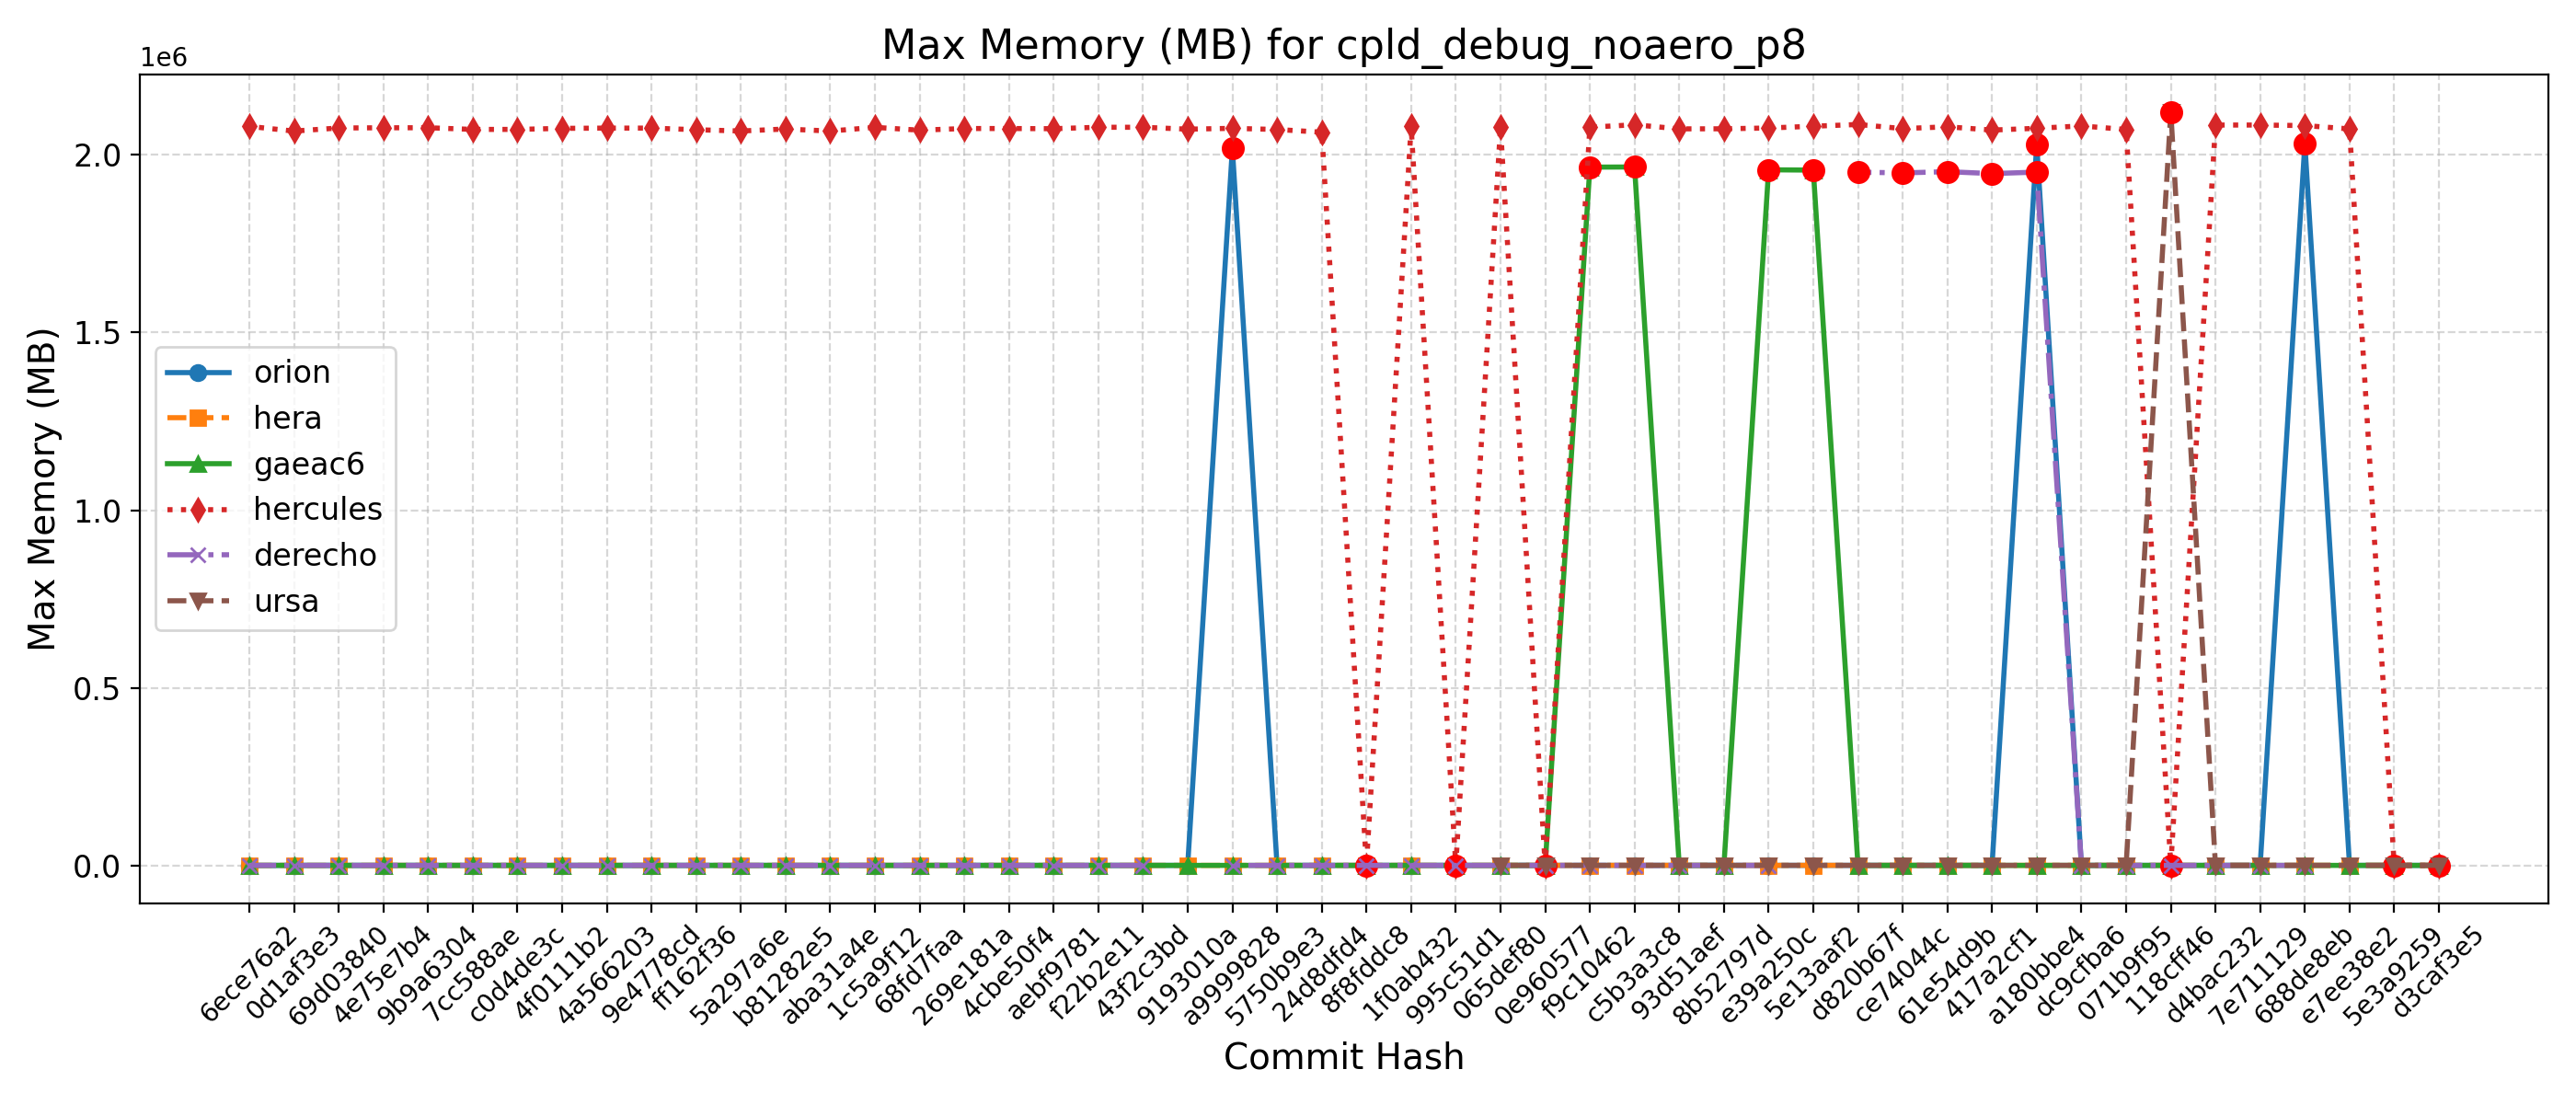

The data file committed next to this chart (first rows):
Hash, Date, Message, orion, hera, gaeac6, hercules, derecho, ursa, wcoss2, acorn
d3caf3e5, 2025-09-15, update mom6 to its main repo. 20250818 c…, 2033, 2127, 1955, 2085, , 2108, , 
5e3a9259, 2025-09-10, Introduce tuning parameter for convectiv…, 2031, 2131, 1959, 2078, , 2122, , 
e7ee38e2, 2025-09-08, Scale-aware 3DTKE EDMF and TTE-EDMF GFS …, 2035, 2131, 1964, 2072132, , 2126, , 
688de8eb, 2025-09-04, Fix default cdmbgwd settings (#2788), 2031136, 2125, 1957, 2081468, 1954, 2103, , 
7e711129, 2025-09-02, Use container with spack stack 1.9.2 (#2…, 2022, 2117, 1956, 2082988, 1954, 2136, , 
d4bac232, 2025-08-29, MPAS dycore + Atmosphere Generalization …, 2022, 2117, 1956, 2082988, 1954, 2136, , 
118cff46, 2025-08-25, Add FV3 grid mask for regional domains t…, 2030, 2129, 1954, 2079, 1949, 2119956, , 
071b9f95, 2025-08-22, Fix Restart IAU and Ultra-Low Reproducib…, 2030, 2124, 1961, 2070480, 1955, 2115, , 
dc9cfba6, 2025-08-19, Update CICE through 2025-07 and switch t…, 2031, 2130, 1962, 2080468, 1942, 2112, , 
a180bbe4, 2025-08-15, FV3: Fix Prate_avg and UPP call freq + F…, 2029244, 2132, 1953, 2073832, 1950688, 2110, , 
417a2cf1, 2025-08-13, Fix conus13km tests restart and decompos…, 2025, 2134, 1963, 2068856, 1946516, 2090, , 
61e54d9b, 2025-08-11, Add two-way ocean-wave coupling feature …, 2023, 2126, 1959, 2078052, 1951888, 2079, , 
ce74044c, 2025-08-06, Create a user-friendly "process model" t…, 2027, 2125, 1959, 2072992, 1948456, 2111, , 
d820b67f, 2025-08-01, Update GOCART to v2.4.3 (#2819), 2028, 2131, 1968, 2084584, 1950564, 2109, , 
5e13aaf2, 2025-07-29, Update DATM meshes and switch to bilinea…, 2027, 2128, 1956304, 2079636, , 2113, , 
e39a250c, 2025-07-24, Update FV3 hash to include UPP ss192/Urs…, 2034, 2138, 1957184, 2074700, 1945, 2127, , 
8b52797d, 2025-07-21, Combination of 2684,2707,2771 (MERRA2 3-…, 2027, 2120, 1953, 2072440, 1955, 2109, , 
93d51aef, 2025-07-17, Exporting Canopy Variables from AQM to F…, 2014, 2139, 1961, 2072268, 1950, 2102, , 
c5b3a3c8, 2025-07-14, GFDLMP-v3 and TEMPO MP microphysics (#25…, 2018, 2144, 1965108, 2083748, 1946, 2112, , 
f9c10462, 2025-07-11, Combination of several CCPP-physics PRs …, 2026, 2123, 1964680, 2076936, 1950, 2117, , 
0e960577, 2025-07-09, Combination #2777 (maintask writes CMEPS…, 2016, 2128, 1952, 2071, 1955, 2109, , 
065def80, 2025-07-07, Port UFS-WM to Ursa (#2471), 2027, 2123, 1960, 2076880, 1955, 2115, , 
995c51d1, 2025-07-03, Upgrade UFS-WM to spack-stack/1.9.2 (#26…, 2027, 2123, 1960, 2075, 1955, , , 
1f0ab432, 2025-07-01, Reduce WW3 memory use (#2624), 2028, 2051, 1961, 2078900, 1961, , , 
8f8fddc8, 2025-06-30, Bring in scale-aware 3DTKE related chang…, 2022, 2045, 1968, 2071, 1952, , , 
24d8dfd4, 2025-06-26, Slight modification in orographic gravit…, 2026, 2047, 1959, 2062880, 1956, , , 
5750b9e3, 2025-06-20, gcycle update (#2747), 2029, 2017, 1959, 2070472, 1947, , , 
a9999828, 2025-06-12, Add a new parameter in dycore to control…, 2017244, 1982, 1964, 2073744, 1946, , , 
9193010a, 2025-06-06, In Noah-MP, set zero for canopy liquid a…, 2027, 2023, 1969, 2071396, , , , 
43f2c3bd, 2025-06-04, Urgent Documentation Update for HSD Capa…, 2028, 2046, 1958, 2076716, 1946, , , 
f22b2e11, 2025-06-02, Bug fix for surface roughness calculatio…, 2028, 2046, 1958, 2076716, 1946, , , 
aebf9781, 2025-05-27, Fix bug to improve wave initialization b…, 2022, 2023, 1967, 2072720, 1959, , , 
4cbe50f4, 2025-05-23, Add idealized, regional tropical cyclone…, 2037, 1992, 1961, 2073184, 1958, , , 
269e181a, 2025-05-23, Add GFSv17 IAU restart tests without wav…, 2037, 1992, 1961, 2073184, 1958, , , 
68fd7faa, 2025-05-15, Enable Hera, Hercules Gnu tests: cpld_de…, 2026, 2057, 1962, 2068548, 1956, , , 
1c5a9f12, 2025-05-09, Add "ultra low" coupled configurations t…, 2026, 2027, 1962, 2076532, 1956, , , 
aba31a4e, 2025-05-06, Resolve miscellaneous WM issues and upda…, 2027, 2005, 1955, 2066104, 1955, , , 
b81282e5, 2025-05-05, Switch to vector remapping and bilinear …, 2027, 2005, 1955, 2071840, 1955, , , 
5a297a6e, 2025-05-02, improve coupled model startup cost for w…, 2016, 1984, 1961, 2066228, 1953, , , 
ff162f36, 2025-05-01, NSSL MP scheme updates + Stochastic Phys…, 2036, 2008, 1967, 2069820, 1958, , , 
9e4778cd, 2025-04-25, Loosen restriction on optional arguments…, 2017, 2013, 1963, 2074380, 1946, , , 
4a566203, 2025-04-23, CMake Atmosphere Dycore Generalization +…, 2027, 2011, 1965, 2074376, 1946, , , 
4f0111b2, 2025-04-21, Add CMEPS log file at restart write; IAU…, 2021, 2024, 1952, 2073668, 1946, , , 
c0d4de3c, 2025-04-18, Update mom6 to its main repository 20250…, 2028, 2007, 1966, 2070728, 1947, , , 
7cc588ae, 2025-04-16, Add PIO configuration variables for CMEP…, 2027, 2043, 1964, 2070724, 1959, , , 
9b9a6304, 2025-04-11, Memcheck fixes (#2655), 2031, 2037, 1961, 2075424, 1952, , , 
4e75e7b4, 2025-04-10, Update upp submodule to the latest UPP (…, 2022, 2047, 1968, 2075272, 1960, , , 
69d03840, 2025-04-07, Use ESMF Redist instead of Remap for FV3…, 2030, 2003, 1956, 2074720, 1961, , , 
0d1af3e3, 2025-04-02, Convert GFS DDTs from blocked data struc…, 2026, 2046, 1956, 2066004, 1948, , , 
6ece76a2, 2025-03-28, Update WW3  by merging develop  as of 20…, 2020, 2028, 1972, 2079220, 1961, , , 
